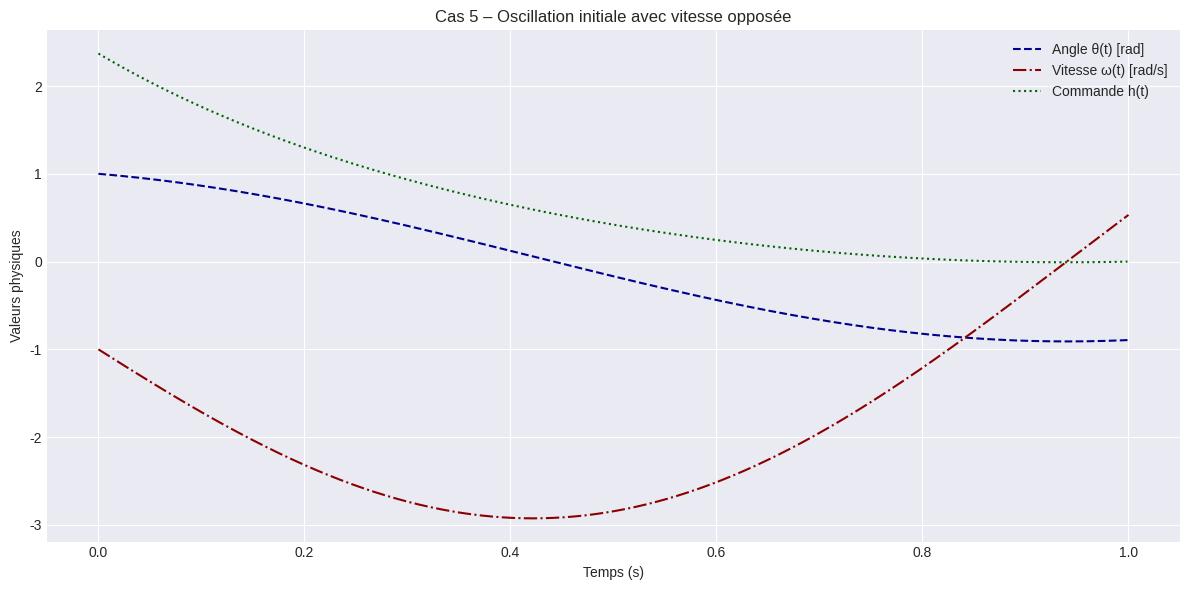

The matplotlib source for this figure:
### Cas 5 Partie 3 – Oscillation initiale avec vitesse opposée

import numpy as np
import matplotlib.pyplot as plt

# --- Paramètres physiques et numériques ---
g = 9.81
l = 1.0
T = 1.0
N = 1000
dt = T / N

theta0 = 1.0
omega0 = -1.0
theta_target = 0.0
omega_target = 0.0

# --- Initialisation des vecteurs ---
theta = np.zeros(N + 1)
omega = np.zeros(N + 1)
lambda_theta = np.zeros(N + 1)
lambda_omega = np.zeros(N + 1)
h = np.zeros(N)

theta[0] = theta0
omega[0] = omega0

# --- Résolution par descente de gradient ---
num_iterations = 50

for iteration in range(num_iterations):
    for k in range(N):
        theta[k + 1] = theta[k] + dt * omega[k]
        omega[k + 1] = omega[k] + dt * (-(g / l) * theta[k] + h[k])

    lambda_theta[N] = 0.0
    lambda_omega[N] = 0.0

    for k in reversed(range(N)):
        lambda_theta[k] = lambda_theta[k + 1] + dt * lambda_omega[k + 1] * (g / l)
        lambda_omega[k] = lambda_omega[k + 1] + dt * (lambda_theta[k + 1] - omega[k])
        h[k] = 0.5 * lambda_omega[k]

# --- Calcul du coût ---
J = np.sum(h**2) * dt
print(f"Cas 5 - Coût quadratique J(h) = {J:.4f}")

# --- Tracé graphique (respect charte graphique) ---
t = np.linspace(0, T, N + 1)
t_h = t[:-1]

plt.style.use('seaborn-v0_8-darkgrid')
plt.figure(figsize=(12, 6))

plt.plot(t, theta, linestyle='--', color='darkblue', label="Angle θ(t) [rad]")
plt.plot(t, omega, linestyle='-.', color='darkred', label="Vitesse ω(t) [rad/s]")
plt.plot(t_h, h, linestyle=':', color='darkgreen', label="Commande h(t)")

plt.xlabel("Temps (s)")
plt.ylabel("Valeurs physiques")
plt.title("Cas 5 – Oscillation initiale avec vitesse opposée")
plt.legend()
plt.tight_layout()
plt.show()
